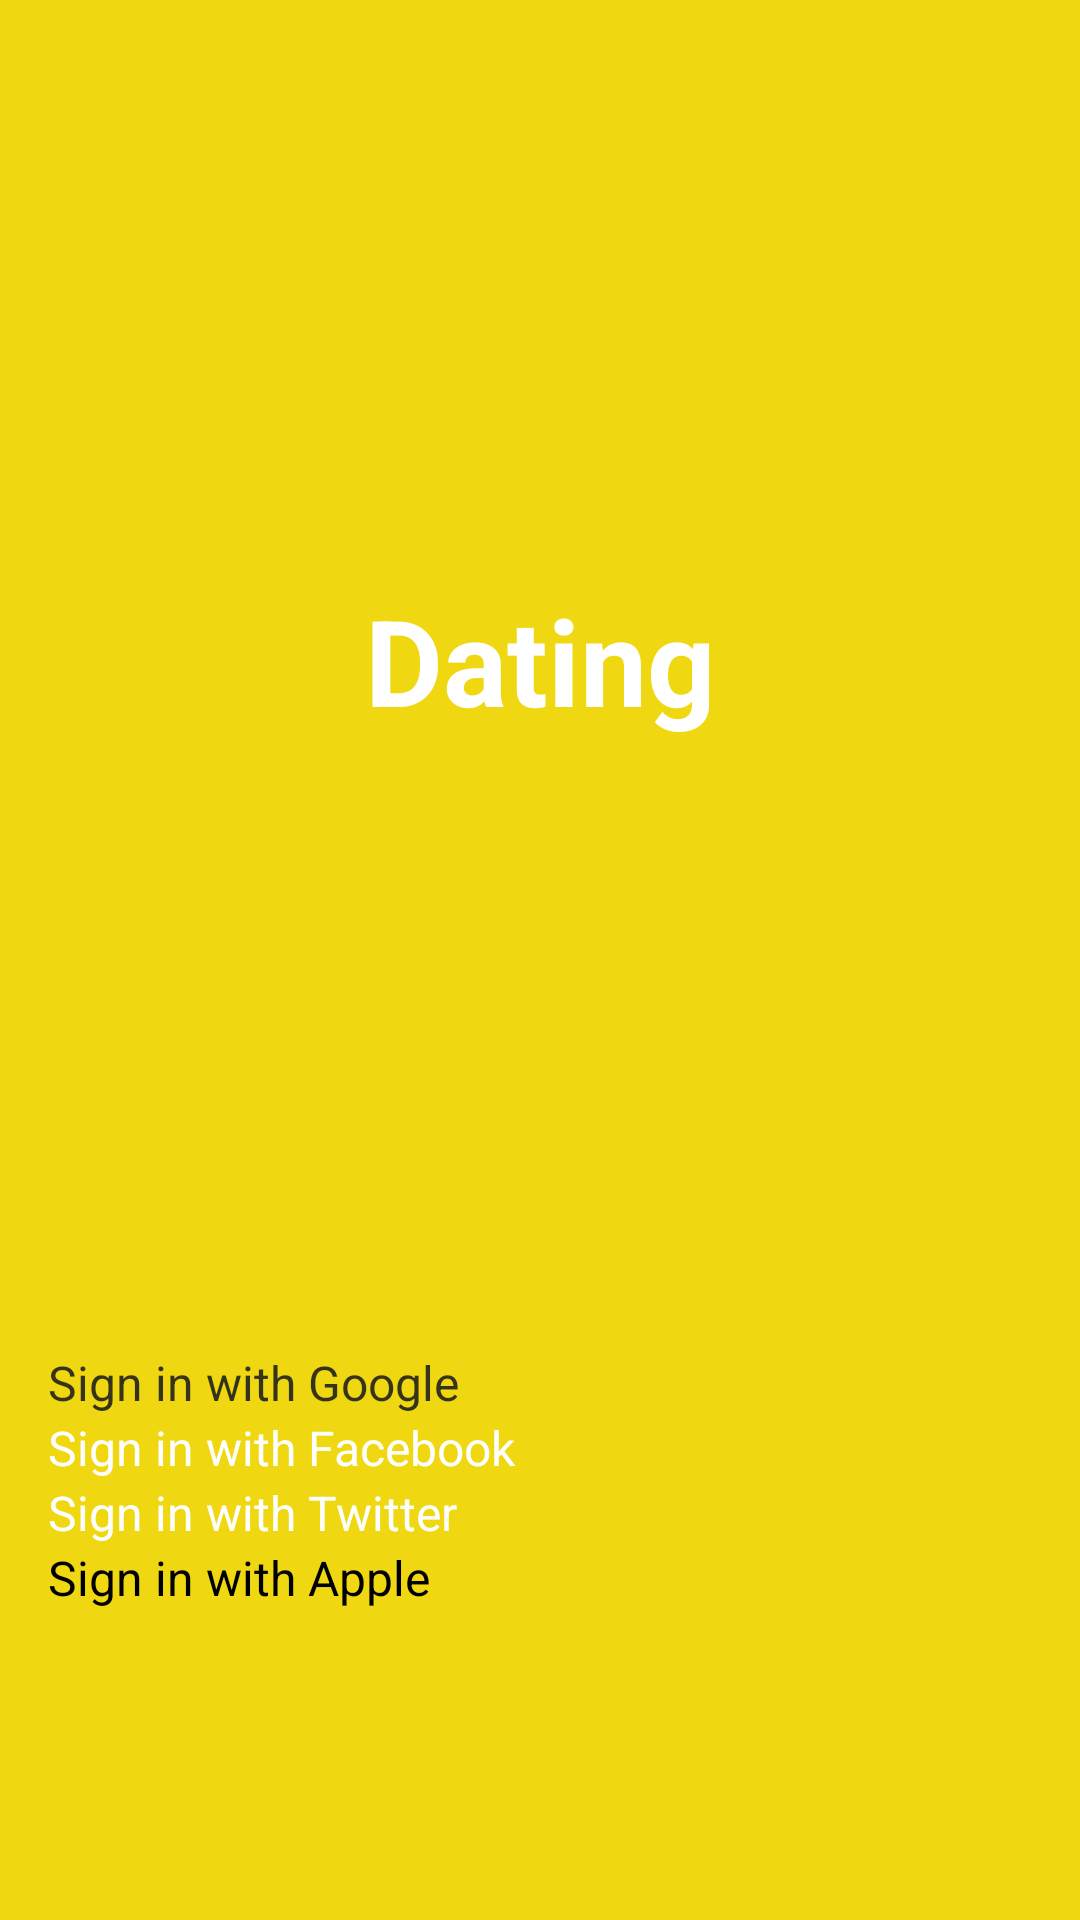

Write the Android layout XML for this screen, with the resource values it uses.
<!-- AndroidManifest.xml: application theme Theme.Dating -->
<!-- res/layout/activity_login.xml -->
<?xml version="1.0" encoding="utf-8"?>
<androidx.constraintlayout.widget.ConstraintLayout
    xmlns:android="http://schemas.android.com/apk/res/android"
    xmlns:app="http://schemas.android.com/apk/res-auto"
    android:layout_width="match_parent"
    android:backgroundTint="#EFD811"
    android:background="@color/black"
    android:layout_height="match_parent">

    <TextView
        android:id="@+id/textView45"
        android:layout_width="wrap_content"
        android:layout_height="wrap_content"
        android:layout_marginBottom="200dp"
        android:text="Dating"
        android:textColor="@color/white"
        android:textSize="40dp"
        android:textStyle="bold"
        app:layout_constraintBottom_toBottomOf="parent"
        app:layout_constraintEnd_toEndOf="parent"
        app:layout_constraintStart_toStartOf="parent"
        app:layout_constraintTop_toTopOf="parent" />

    <LinearLayout
        android:layout_width="match_parent"
        android:layout_height="wrap_content"
        android:layout_marginStart="16dp"
        android:layout_marginTop="100dp"
        android:layout_marginEnd="16dp"
        android:orientation="vertical"
        app:layout_constraintBottom_toBottomOf="parent"
        app:layout_constraintEnd_toEndOf="parent"
        app:layout_constraintStart_toStartOf="parent"
        app:layout_constraintTop_toBottomOf="@+id/textView45">


        <Button
            android:id="@+id/button"
            android:layout_width="match_parent"
            android:layout_height="wrap_content"
            android:text="Sign in with Google"
            android:textSize="16sp"
            android:backgroundTint="@color/white"
            android:textColor="#E11E1C1C" />

        <Button
            android:id="@+id/button2"
            android:layout_width="match_parent"
            android:layout_height="wrap_content"
            android:textColor="@color/white"
            android:backgroundTint="#083AEF"
            android:text="Sign in with Facebook"
            android:textSize="16sp"/>

        <Button
            android:id="@+id/button3"
            android:layout_width="match_parent"
            android:layout_height="wrap_content"
            android:textColor="@color/white"
            android:backgroundTint="#09A4EC"
            android:text="Sign in with Twitter"
            android:textSize="16sp"/>

        <Button
            android:id="@+id/button4"
            android:layout_width="match_parent"
            android:layout_height="wrap_content"
            android:text="Sign in with Apple"
            android:backgroundTint="@color/black"
            android:textSize="16sp"/>
    </LinearLayout>

</androidx.constraintlayout.widget.ConstraintLayout>
<!-- resources referenced by this layout -->
<resources>
  <color name="black">#FF000000</color>
  <color name="white">#FFFFFFFF</color>
</resources>
